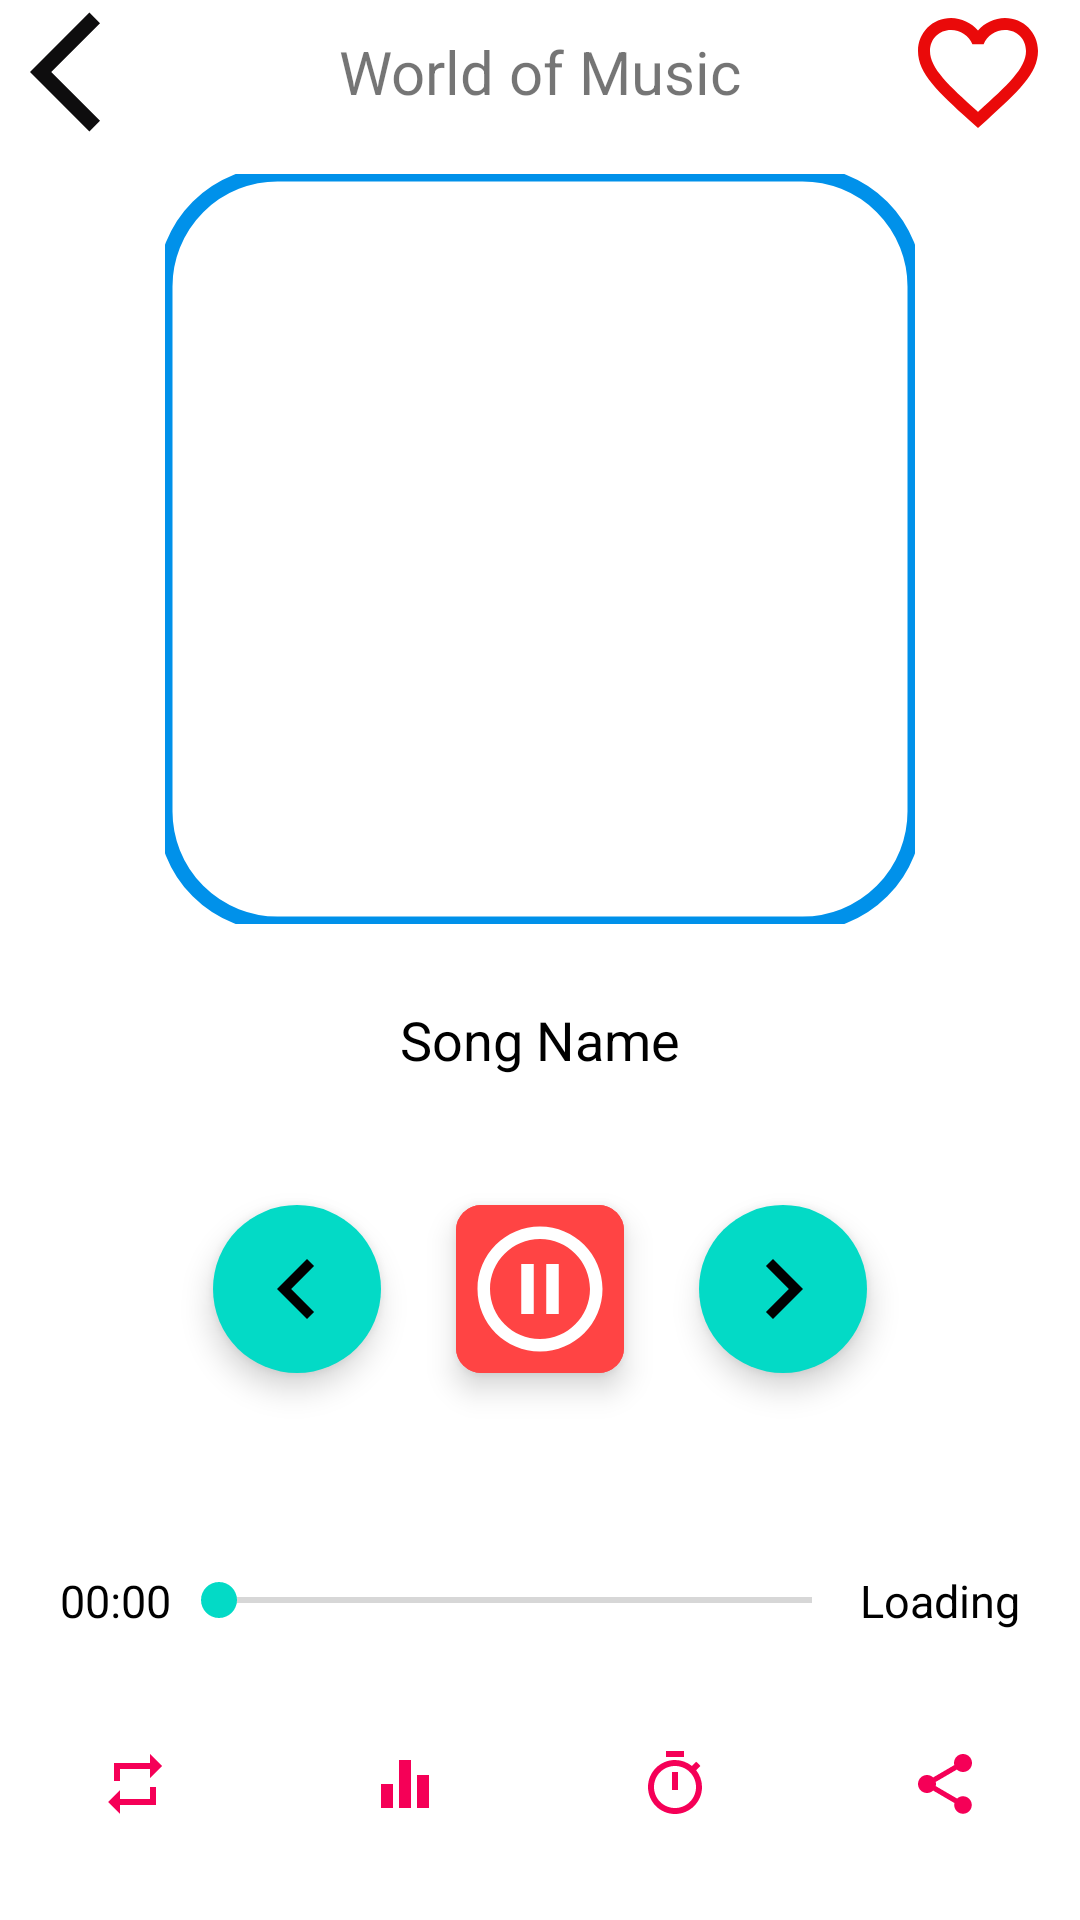

Write the Android layout XML for this screen, with the resource values it uses.
<!-- AndroidManifest.xml: application theme splash_screen -->
<!-- res/layout/activity_player.xml -->
<?xml version="1.0" encoding="utf-8"?>
<LinearLayout xmlns:android="http://schemas.android.com/apk/res/android"
    xmlns:app="http://schemas.android.com/apk/res-auto"
    xmlns:tools="http://schemas.android.com/tools"
    android:layout_width="match_parent"
    android:layout_height="match_parent"
    tools:context=".PlayerActivity"
    android:orientation="vertical"
    android:gravity="center"
    android:layout_weight="1">

    <LinearLayout
        android:layout_width="match_parent"
        android:layout_height="wrap_content"
        android:orientation="horizontal"
        android:gravity="center">
        <ImageButton
            android:layout_width="wrap_content"
            android:layout_height="wrap_content"
            android:src="@drawable/back"
            android:background="@android:color/transparent"
            android:layout_marginStart="10dp"/>
        <TextView
            android:layout_width="wrap_content"
            android:layout_height="match_parent"
            android:textSize="20dp"
            android:gravity="center"
            android:text= "World of Music"
            android:layout_weight="1"/>
        <ImageButton
            android:layout_width="wrap_content"
            android:layout_height="wrap_content"
            android:src="@drawable/favourite_empty"
            android:background="@android:color/transparent"
            android:layout_marginEnd="10dp"
            />


  </LinearLayout>
    <com.google.android.material.imageview.ShapeableImageView
        android:id="@+id/songImgPA"
        android:layout_width="250dp"
        android:layout_height="250dp"
        android:layout_margin="10dp"
        app:shapeAppearanceOverlay="@style/curved"
        app:strokeColor="@color/cool_blue"
        app:strokeWidth="5dp"
        />
    <TextView
        android:id="@+id/songNamePA"
        android:layout_width="match_parent"
        android:layout_height="wrap_content"
        android:layout_marginHorizontal="20dp"
        android:text="@string/song_name"
        android:textSize="18dp"
        android:textColor="@color/black"
        android:gravity="center"
        android:layout_weight="1"/>
<LinearLayout
    android:layout_width="match_parent"
    android:layout_height="wrap_content"
    android:orientation="horizontal"
    android:layout_margin="10dp"
    android:gravity="center"
    android:layout_weight="1">
<com.google.android.material.floatingactionbutton.ExtendedFloatingActionButton
    android:layout_width="wrap_content"
    android:layout_height="wrap_content"
    app:icon="@drawable/back_icon"
    app:iconSize="40dp"
    />
    <com.google.android.material.floatingactionbutton.ExtendedFloatingActionButton
        android:id="@+id/playPauseBtnPA"
        android:layout_width="wrap_content"
        android:layout_height="wrap_content"
        app:icon="@drawable/pause_icon"
        app:iconSize="50dp"
        android:layout_marginHorizontal="25dp"
        app:shapeAppearanceOverlay="@style/curved"
        android:backgroundTint="@android:color/holo_red_light"
        app:iconTint="@color/white"
        />
    <com.google.android.material.floatingactionbutton.ExtendedFloatingActionButton
        android:layout_width="wrap_content"
        android:layout_height="wrap_content"
        app:icon="@drawable/next_icon"
        app:iconSize="40dp"
        />

</LinearLayout>
    <LinearLayout
        android:layout_width="match_parent"
        android:layout_height="25dp"
        android:layout_margin="20dp"
        android:layout_weight="1">
        <TextView
            android:layout_width="wrap_content"
            android:layout_height="wrap_content"
            android:textColor="@color/black"
            android:textSize="15sp"
            android:text="@string/start_tv"
            android:layout_gravity="center"
            />

        <androidx.appcompat.widget.AppCompatSeekBar
            android:layout_width="0dp"
            android:layout_height="match_parent"
            android:layout_weight="1"
            />

        <TextView
            android:layout_width="wrap_content"
            android:layout_height="wrap_content"
            android:textColor="@color/black"
            android:textSize="15sp"
            android:text="@string/end_tv"
            android:layout_gravity="center"
            />


    </LinearLayout>

    <LinearLayout
        android:layout_width="match_parent"
        android:layout_height="wrap_content"
        android:orientation="horizontal"
        android:layout_weight="1">
        <ImageButton
            android:layout_width="wrap_content"
            android:layout_height="wrap_content"
            android:src="@drawable/repeat_icon"
            android:background="@android:color/transparent"
            android:contentDescription="@string/repeat_btn"
            android:layout_weight="1"
            app:tint="@color/cool_pink" />
        <ImageButton
            android:layout_width="wrap_content"
            android:layout_height="wrap_content"
            android:src="@drawable/equalizer_icon"
            android:background="@android:color/transparent"
            android:contentDescription="@string/equalizer_btn"
            android:layout_weight="1"
            app:tint="@color/cool_pink" />
        <ImageButton
            android:layout_width="wrap_content"
            android:layout_height="wrap_content"
            android:src="@drawable/timer_icon"
            android:background="@android:color/transparent"
            android:contentDescription="@string/repeat_btn"
            android:layout_weight="1"
            app:tint="@color/cool_pink" />
        <ImageButton
            android:layout_width="wrap_content"
            android:layout_height="wrap_content"
            android:src="@drawable/share_icon"
            android:background="@android:color/transparent"
            android:contentDescription="@string/share_btn"
            android:layout_weight="1"
            app:tint="@color/cool_pink" />


    </LinearLayout>

</LinearLayout>
<!-- resources referenced by this layout -->
<resources>
  <color name="black">#FF000000</color>
  <color name="cool_blue">#0091EA</color>
  <color name="cool_pink">#F50057</color>
  <color name="white">#FFFFFFFF</color>
  <!-- drawable back (drawable) -->
  <vector android:autoMirrored="true" android:height="48dp"
      android:tint="#0E0D0E" android:viewportHeight="24"
      android:viewportWidth="24" android:width="48dp" xmlns:android="http://schemas.android.com/apk/res/android">
      <path android:fillColor="@android:color/white" android:pathData="M11.67,3.87L9.9,2.1 0,12l9.9,9.9 1.77,-1.77L3.54,12z"/>
  </vector>
  <!-- drawable back_icon (drawable) -->
  <vector android:height="24dp" android:tint="#0E0D0E"
      android:viewportHeight="24" android:viewportWidth="24"
      android:width="24dp" xmlns:android="http://schemas.android.com/apk/res/android">
      <path android:fillColor="@android:color/white" android:pathData="M15.41,7.41L14,6l-6,6 6,6 1.41,-1.41L10.83,12z"/>
  </vector>
  <!-- drawable equalizer_icon (drawable) -->
  <vector android:height="24dp" android:tint="#0E0D0E"
      android:viewportHeight="24" android:viewportWidth="24"
      android:width="24dp" xmlns:android="http://schemas.android.com/apk/res/android">
      <path android:fillColor="@android:color/white" android:pathData="M10,20h4L14,4h-4v16zM4,20h4v-8L4,12v8zM16,9v11h4L20,9h-4z"/>
  </vector>
  <!-- drawable next_icon (drawable) -->
  <vector android:height="24dp" android:tint="#0E0D0E"
      android:viewportHeight="24" android:viewportWidth="24"
      android:width="24dp" xmlns:android="http://schemas.android.com/apk/res/android">
      <path android:fillColor="@android:color/white" android:pathData="M10,6L8.59,7.41 13.17,12l-4.58,4.59L10,18l6,-6z"/>
  </vector>
  <!-- drawable pause_icon (drawable) -->
  <vector android:height="24dp" android:tint="#0E0D0E"
      android:viewportHeight="24" android:viewportWidth="24"
      android:width="24dp" xmlns:android="http://schemas.android.com/apk/res/android">
      <path android:fillColor="@android:color/white" android:pathData="M9,16h2L11,8L9,8v8zM12,2C6.48,2 2,6.48 2,12s4.48,10 10,10 10,-4.48 10,-10S17.52,2 12,2zM12,20c-4.41,0 -8,-3.59 -8,-8s3.59,-8 8,-8 8,3.59 8,8 -3.59,8 -8,8zM13,16h2L15,8h-2v8z"/>
  </vector>
  <!-- drawable repeat_icon (drawable) -->
  <vector android:height="24dp" android:tint="#0E0D0E"
      android:viewportHeight="24" android:viewportWidth="24"
      android:width="24dp" xmlns:android="http://schemas.android.com/apk/res/android">
      <path android:fillColor="@android:color/white" android:pathData="M7,7h10v3l4,-4 -4,-4v3L5,5v6h2L7,7zM17,17L7,17v-3l-4,4 4,4v-3h12v-6h-2v4z"/>
  </vector>
  <string name="end_tv">Loading</string>
  <string name="equalizer_btn">Equalizer</string>
  <string name="repeat_btn">Repeat</string>
  <string name="share_btn">Share</string>
  <string name="song_name">Song Name</string>
  <string name="start_tv">00:00</string>
  <style name="curved">
          <item name="cornerSize">15%</item>
          
      </style>
  <style name="splash_screen" parent="Theme.MaterialComponents.Light.NoActionBar">
          <item name="android:windowBackground"> @drawable/splash</item>
      </style>
  <!-- drawable splash (drawable) -->
  <?xml version="1.0" encoding="utf-8"?>
  <layer-list xmlns:android="http://schemas.android.com/apk/res/android">
  <item android:drawable="@color/purple_200"/>
      <item android:drawable="@drawable/iconn" android:gravity="center"/>
  </layer-list>
  <color name="purple_200">#FFBB86FC</color>
</resources>
